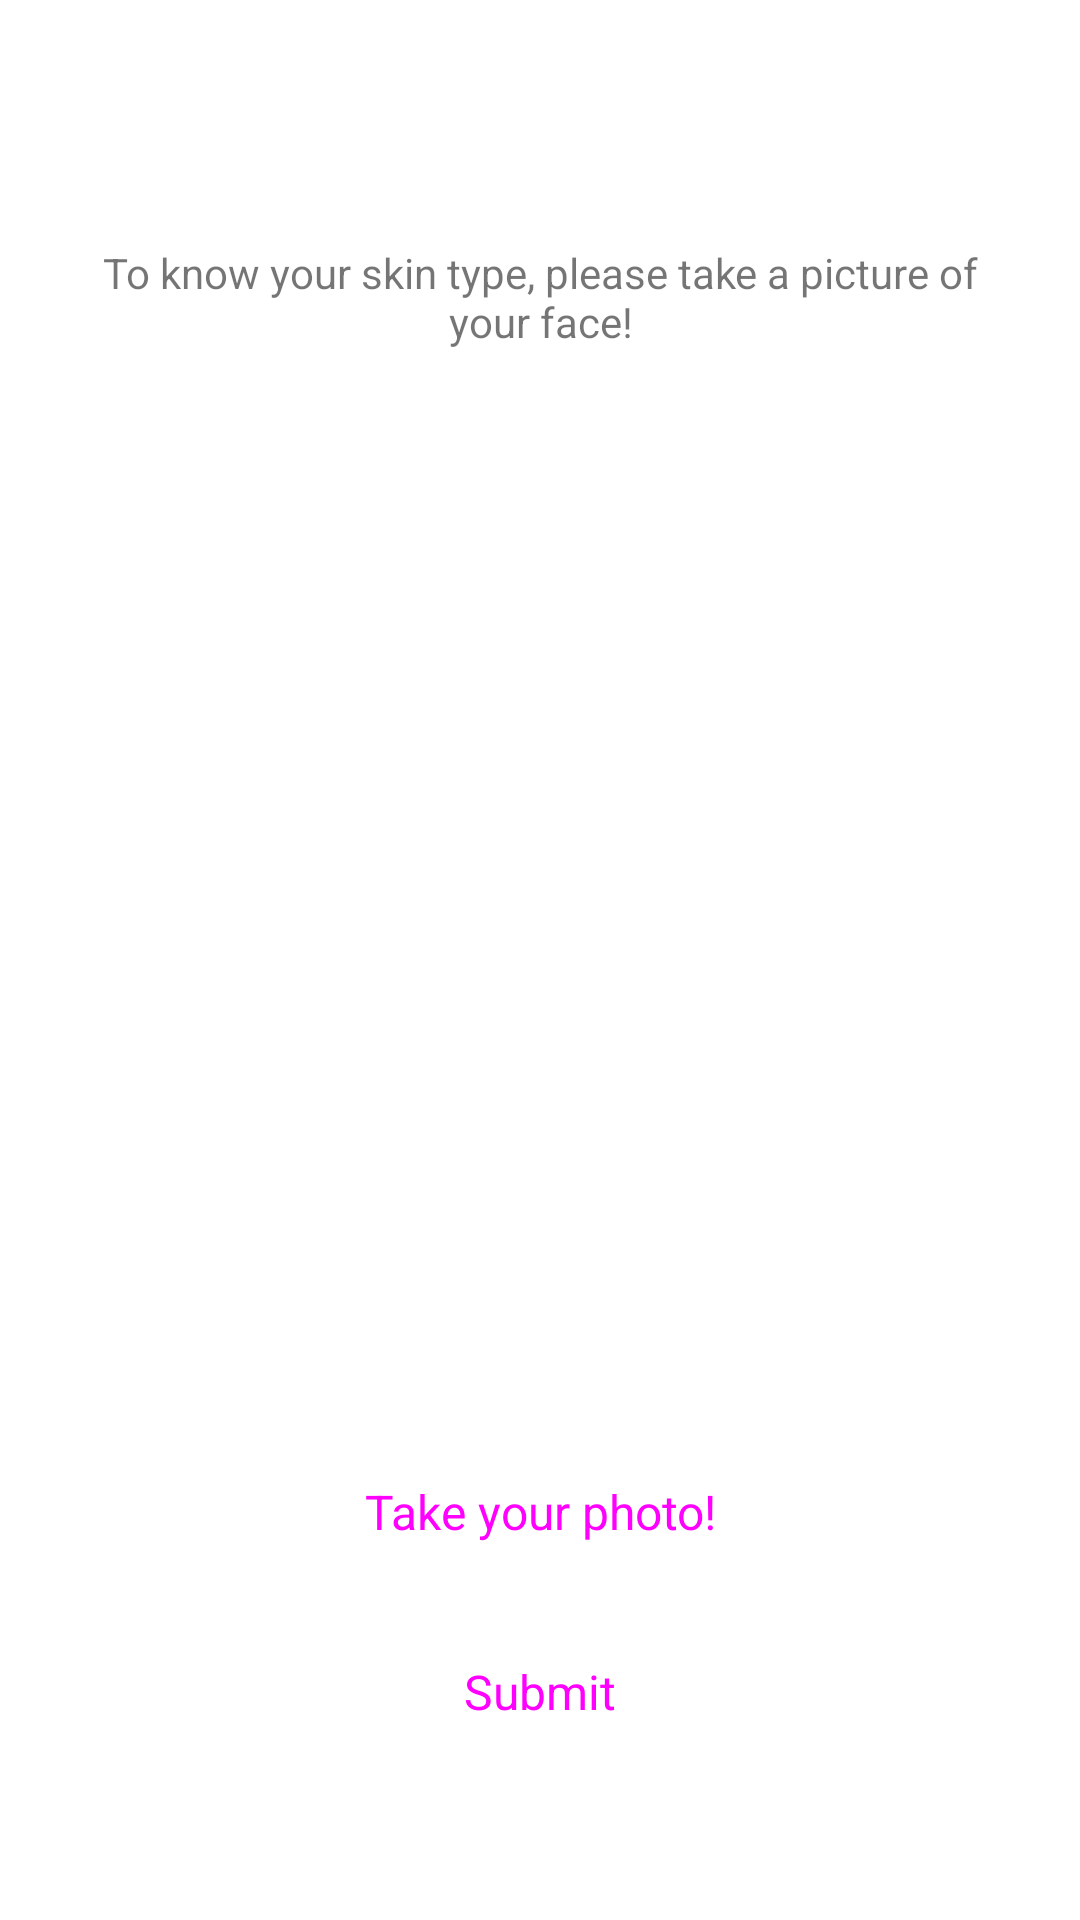

This screen was rendered from an Android layout file. Write that file and the resources it references.
<!-- AndroidManifest.xml: application theme Theme.Facential -->
<!-- res/layout/fragment_scan.xml -->
<?xml version="1.0" encoding="utf-8"?>
<androidx.constraintlayout.widget.ConstraintLayout xmlns:android="http://schemas.android.com/apk/res/android"
    xmlns:app="http://schemas.android.com/apk/res-auto"
    xmlns:tools="http://schemas.android.com/tools"
    android:layout_width="match_parent"
    android:layout_height="match_parent"
    tools:context=".ui.main.ScanFragment">

    <TextView
        android:id="@+id/tv_title"
        android:layout_width="300dp"
        android:layout_height="50dp"
        android:gravity="center"
        android:text="To know your skin type, please take a picture of your face!"
        app:layout_constraintEnd_toEndOf="parent"
        app:layout_constraintStart_toStartOf="parent"
        app:layout_constraintBottom_toTopOf="@+id/iv_preview" />

    <ImageView
        android:id="@+id/iv_preview"
        android:layout_width="350dp"
        android:layout_height="350dp"
        android:layout_marginStart="24dp"
        android:layout_marginTop="124dp"
        android:layout_marginEnd="24dp"
        android:background="@drawable/img_selfie"
        app:layout_constraintEnd_toEndOf="parent"
        app:layout_constraintStart_toStartOf="parent"
        app:layout_constraintTop_toTopOf="parent" />

    <LinearLayout
        android:id="@+id/linearLayout5"
        android:layout_width="match_parent"
        android:layout_height="wrap_content"
        android:layout_marginStart="24dp"
        android:layout_marginEnd="24dp"
        android:orientation="vertical"
        app:layout_constraintEnd_toEndOf="parent"
        app:layout_constraintStart_toStartOf="parent"
        app:layout_constraintTop_toBottomOf="@+id/iv_preview">

        <Button
            android:id="@+id/btn_camera"
            style="@style/Widget.Material3.Button"
            android:layout_width="match_parent"
            android:layout_height="60dp"
            android:text="Take your photo!"
            android:textSize="16sp"/>

        <Button
            android:id="@+id/btn_submit"
            style="@style/Widget.Material3.Button"
            android:layout_width="match_parent"
            android:layout_height="60dp"
            android:layout_weight="1"
            android:text="Submit"
            android:textSize="16sp"/>

    </LinearLayout>

    <ProgressBar
        android:id="@+id/progressBar"
        android:layout_width="30dp"
        android:layout_height="30dp"
        android:visibility="invisible"
        app:layout_constraintBottom_toBottomOf="@+id/linearLayout5"
        app:layout_constraintEnd_toEndOf="@+id/linearLayout5"
        app:layout_constraintStart_toStartOf="@+id/linearLayout5"
        app:layout_constraintTop_toBottomOf="@+id/iv_preview" />

</androidx.constraintlayout.widget.ConstraintLayout>
<!-- resources referenced by this layout -->
<resources>
  <style name="Theme.Facential" parent="Theme.MaterialComponents.DayNight.NoActionBar">
          
          <item name="colorPrimary">@color/purple_500</item>
          <item name="colorPrimaryVariant">@color/blue_1</item>
          <item name="colorOnPrimary">@color/white</item>
          
          <item name="colorSecondary">@color/teal_200</item>
          <item name="colorSecondaryVariant">@color/teal_700</item>
          <item name="colorOnSecondary">@color/black</item>
          
          <item name="android:statusBarColor">?attr/colorPrimaryVariant</item>
          
      </style>
  <color name="purple_500">#FF6200EE</color>
  <color name="blue_1">#525D9E</color>
  <color name="white">#FFFFFFFF</color>
  <color name="teal_200">#FF03DAC5</color>
  <color name="teal_700">#FF018786</color>
  <color name="black">#FF000000</color>
</resources>
